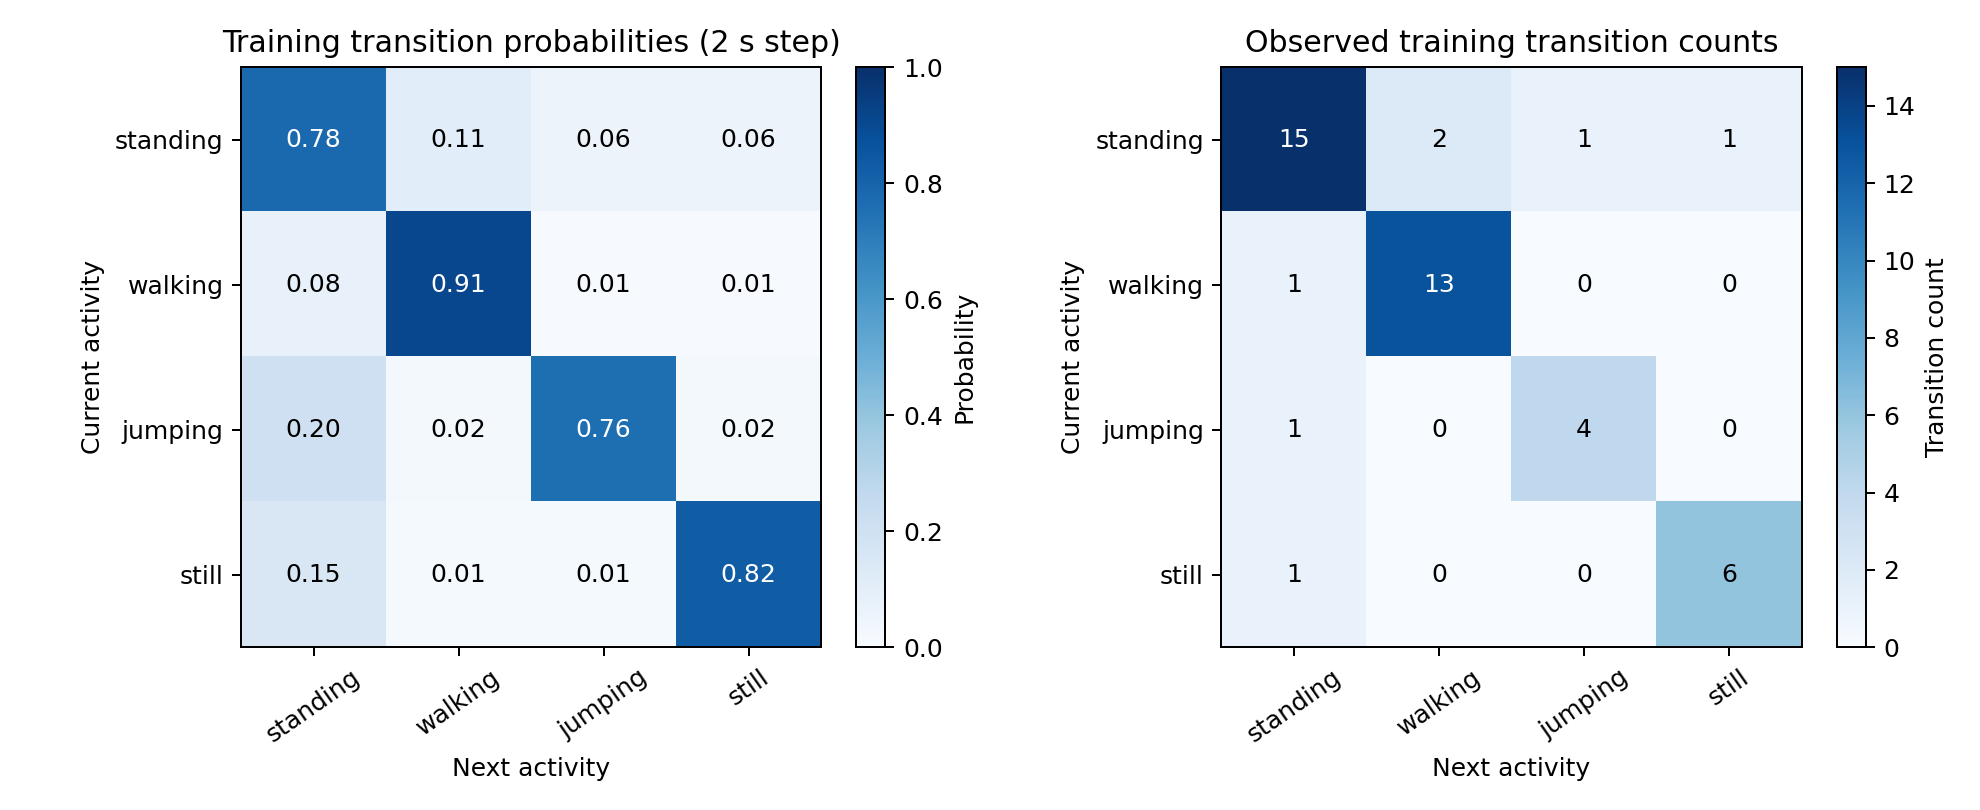

The data file committed next to this chart (first rows):
, standing, walking, jumping, still
standing, 0.7784, 0.1082, 0.0567, 0.0567
walking, 0.07639, 0.9097, 0.006944, 0.006944
jumping, 0.2037, 0.01852, 0.7593, 0.01852
still, 0.1486, 0.01351, 0.01351, 0.8243
